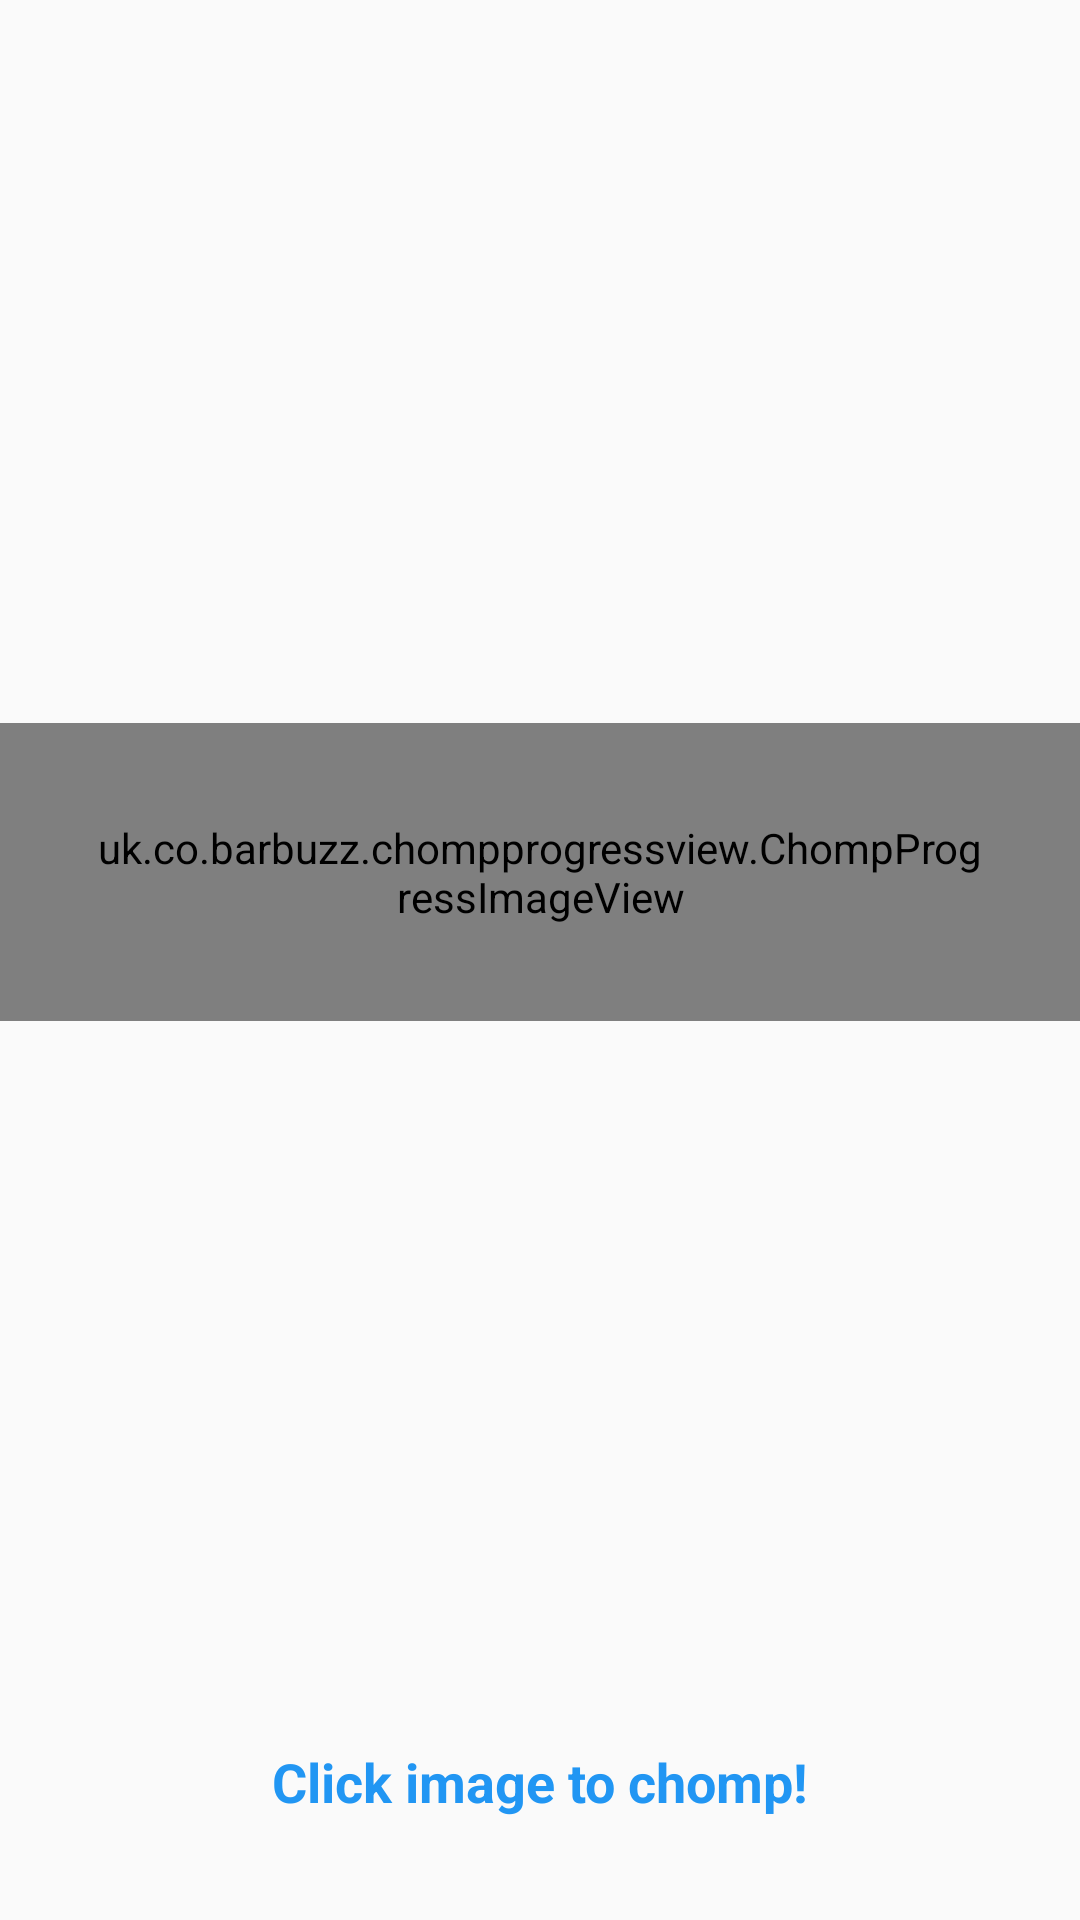

This screen was rendered from an Android layout file. Write that file and the resources it references.
<!-- AndroidManifest.xml: application theme ChompTheme -->
<!-- res/layout/content_main.xml -->
<?xml version="1.0" encoding="utf-8"?>
<LinearLayout
    xmlns:android="http://schemas.android.com/apk/res/android"
    xmlns:app="http://schemas.android.com/apk/res-auto"
    xmlns:tools="http://schemas.android.com/tools"
    android:layout_width="match_parent"
    android:layout_height="match_parent"
    android:orientation="vertical"
    tools:context="uk.co.barbuzz.chompprogressview.sample.MainActivity"
    tools:showIn="@layout/activity_main">

    <FrameLayout
        android:layout_width="match_parent"
        android:layout_height="0dp"
        android:layout_weight="10">
        <uk.co.barbuzz.chompprogressview.ChompProgressImageView
            android:id="@+id/content_main_chomp_progress_imageview"
            android:layout_width="wrap_content"
            android:layout_height="wrap_content"
            android:layout_gravity="center"
            android:padding="32dp"
            android:src="@drawable/pizza"
            app:biteRadius="140dp"
            app:chompProgress="0"
            app:chompMax="100" />
    </FrameLayout>

    <TextView
        android:layout_width="match_parent"
        android:layout_height="0dp"
        android:layout_weight="1"
        android:gravity="center_horizontal"
        android:text="@string/content_main_help_text"
        android:textStyle="bold"
        android:textColor="@color/colorPrimary"
        android:textSize="@dimen/content_main_help_text_size"/>

</LinearLayout>
<!-- res/layout/activity_main.xml (included above) -->
<?xml version="1.0" encoding="utf-8"?>
<RelativeLayout
    xmlns:android="http://schemas.android.com/apk/res/android"
    xmlns:app="http://schemas.android.com/apk/res-auto"
    xmlns:tools="http://schemas.android.com/tools"
    android:layout_width="match_parent"
    android:layout_height="match_parent"
    tools:context="uk.co.barbuzz.chompprogressview.sample.MainActivity">

    <android.support.v7.widget.Toolbar
        android:id="@+id/toolbar"
        android:layout_width="match_parent"
        android:layout_height="?attr/actionBarSize"
        android:background="?attr/colorPrimary"
        android:theme="@style/ThemeOverlay.AppCompat.Dark.ActionBar"/>

    <FrameLayout
        android:layout_width="match_parent"
        android:layout_height="match_parent"
        android:layout_below="@+id/toolbar"
        android:layout_above="@+id/click_text">
        <uk.co.barbuzz.chompprogressview.ChompProgressImageView
            android:id="@+id/content_main_chomp_progress_imageview"
            android:layout_width="wrap_content"
            android:layout_height="wrap_content"
            android:layout_gravity="center"
            android:padding="32dp"
            android:src="@drawable/pizza"
            app:biteRadius="140dp"
            app:chompProgress="0"
            app:chompMax="100" />
    </FrameLayout>

    <TextView
        android:id="@+id/click_text"
        android:layout_width="match_parent"
        android:layout_height="wrap_content"
        android:paddingTop="16dp"
        android:paddingBottom="16dp"
        android:layout_above="@+id/bottom_navigation"
        android:gravity="center_horizontal"
        android:text="@string/content_main_help_text"
        android:textStyle="bold"
        android:textColor="@color/colorPrimary"
        android:textSize="@dimen/content_main_help_text_size"/>

    <android.support.design.widget.BottomNavigationView
        android:id="@+id/bottom_navigation"
        android:layout_width="match_parent"
        android:layout_height="wrap_content"
        android:layout_alignParentBottom="true"
        app:itemBackground="@color/white"
        app:itemIconTint="@drawable/bottom_bar_selector"
        app:itemTextColor="@drawable/bottom_bar_selector"
        app:menu="@menu/menu_bottom_bar" />

</RelativeLayout>
<!-- resources referenced by this layout -->
<resources>
  <color name="colorPrimary">#2196F3</color>
  <color name="white">#ffffff</color>
  <dimen name="content_main_help_text_size">18sp</dimen>
  <!-- drawable bottom_bar_selector (drawable) -->
  <?xml version="1.0" encoding="utf-8"?>
  <selector xmlns:android="http://schemas.android.com/apk/res/android">
      <item android:color="@color/colorPrimary" android:state_checked="true"/>
      <item android:color="@color/bottom_bar_grey" android:state_checked="false"/>
  </selector>
  <!-- drawable pizza: png bitmap (drawable, 426925 bytes) -->
  <string name="content_main_help_text">Click image to chomp!</string>
  <style name="ChompTheme" parent="Theme.AppCompat.Light">
          
          <item name="colorPrimary">@color/colorPrimary</item>
          <item name="colorPrimaryDark">@color/colorPrimaryDark</item>
          <item name="colorAccent">@color/colorAccent</item>
      </style>
  <color name="bottom_bar_grey">#747474</color>
  <color name="colorPrimaryDark">#1976D2</color>
  <color name="colorAccent">#8BC34A</color>
</resources>
